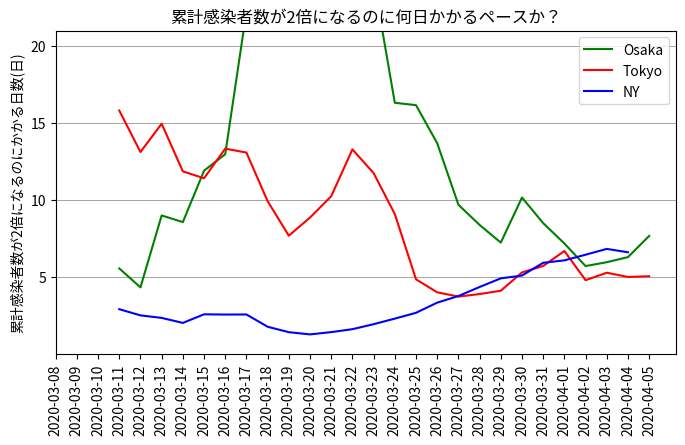

Source code (Python):
import math
import datetime
from datetime import datetime, timedelta

import numpy as np
import matplotlib.pyplot as plt
from matplotlib import rcParams
rcParams['font.family'] = 'sans-serif'
rcParams['font.sans-serif'] = ['Hiragino Maru Gothic Pro', 'Yu Gothic', 'Meirio', 'Takao', 'IPAexGothic', 'IPAPGothic', 'VL PGothic', 'Noto Sans CJK JP']

def corona_log(c1, c2):
    return 3/(math.log2(c2) - math.log2(c1))

def daterange(_start, _end):
    for n in range((_end - _start).days):
        yield _start + timedelta(n)

start = datetime.strptime('2020/3/8', '%Y/%m/%d').date()
end   = datetime.strptime('2020/4/6', '%Y/%m/%d').date()
c_Osaka = [55, 55, 73, 80, 89, 92, 102, 106, 108, 112, 117, 119, 123, 125, 131, 134, 142, 149, 156, 176, 191, 208, 216, 244, 278, 311, 346, 387, 408]
c_Tokyo = [64, 64, 67, 73, 75, 77, 87, 90, 90, 102, 111, 118, 129, 136, 138, 154, 171, 212, 259, 299, 362, 430, 443, 521, 587, 684, 773, 890, 1033]
c_NY    = [106, 142, 173, 217, 326, 421, 610, 732, 950, 1374, 2382, 4152, 7102, 10356, 15168, 20875, 25665, 33066, 38987, 44635, 53363, 59568, 67174, 75832, 83889, 92770, 102870, 114966, None]

day = []
for i in daterange(start, end):
    day.append(i)

y_Osaka = [None for _ in range(3)]
y_Tokyo = [None for _ in range(3)]
y_NY    = [None for _ in range(3)]
for i in range(len(day)-3):
    y_Osaka.append(corona_log(c_Osaka[i], c_Osaka[i + 3]))
    y_Tokyo.append(corona_log(c_Tokyo[i], c_Tokyo[i + 3]))
    if i < len(day)-4:
        y_NY.append(corona_log(c_NY[i], c_NY[i + 3]))
    else:
        y_NY.append(None)

plt.figure(figsize=(8, 4.2))
plt.plot(day, y_Osaka, color='green', label='Osaka')
plt.plot(day, y_Tokyo, color='red',   label='Tokyo')
plt.plot(day, y_NY,    color='blue',  label='NY')
plt.grid(axis='y', color='gray', lw=0.5)
plt.xticks(day, rotation = 90)
plt.yticks(np.arange(5, 21, 5))
plt.ylim(0, 21)
plt.ylabel('累計感染者数が2倍になるのにかかる日数(日)')
plt.title('累計感染者数が2倍になるのに何日かかるペースか？')
plt.legend()
plt.show()
